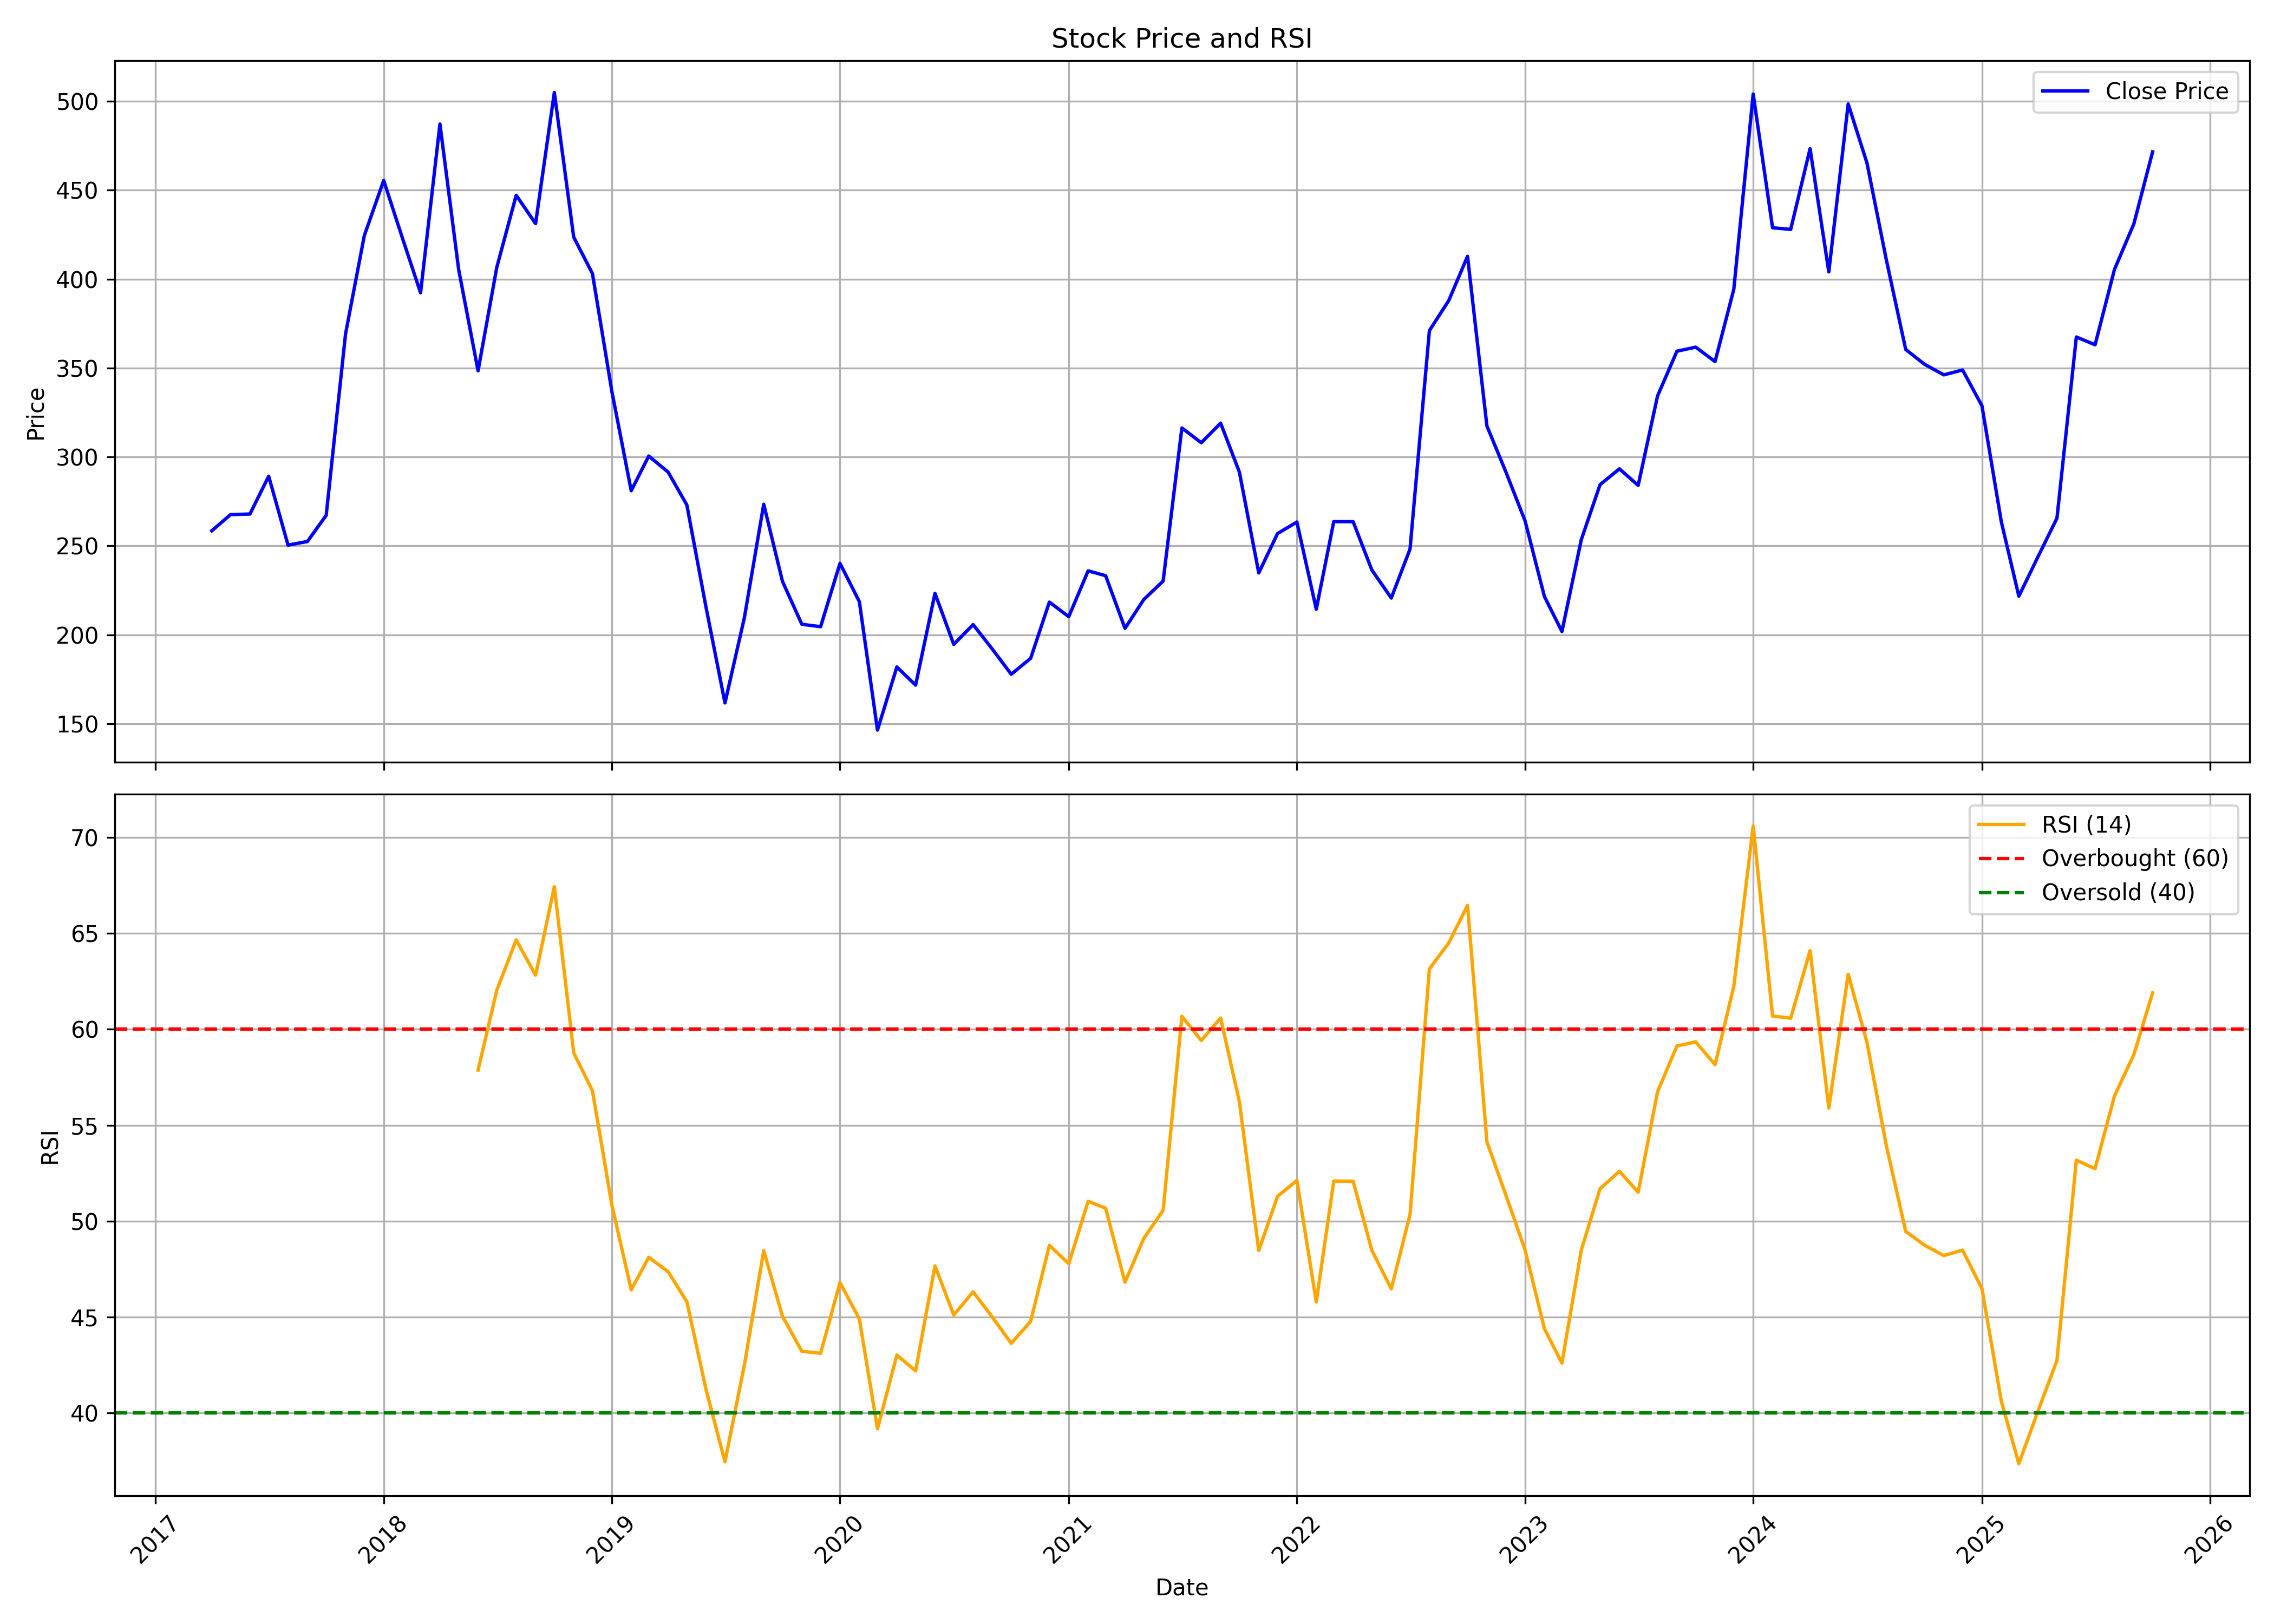

The data file committed next to this chart (first rows):
, date, symbol, open, high, low, close, volume, rsi
0, 2017-04-01, NRAIL, 226.1, 290.5, 213.1, 258.5, 800376, 
1, 2017-05-01, NRAIL, 258.5, 329.6, 256.1, 267.6, 1088829, 
2, 2017-06-01, NRAIL, 267.4, 299, 259.9, 267.9, 578179, 
3, 2017-07-01, NRAIL, 272.3, 303.5, 267.5, 289.2, 719112, 
4, 2017-08-01, NRAIL, 291.2, 291.4, 233.2, 250.4, 304794, 
5, 2017-09-01, NRAIL, 255.1, 277.1, 238.9, 252.5, 230528, 
6, 2017-10-01, NRAIL, 254.3, 292.5, 254.3, 267.2, 286193, 
7, 2017-11-01, NRAIL, 267.1, 384, 263.1, 369.2, 1417584, 
8, 2017-12-01, NRAIL, 372.8, 477.8, 372, 424.4, 1649187, 
9, 2018-01-01, NRAIL, 425.3, 577.4, 396.5, 455.4, 1219976, 
10, 2018-02-01, NRAIL, 461.6, 494.6, 385.1, 421.9, 438225, 
11, 2018-03-01, NRAIL, 424.4, 467.7, 366.8, 392.3, 462515, 
12, 2018-04-01, NRAIL, 406.1, 528.3, 401.5, 487.1, 440395, 
13, 2018-05-01, NRAIL, 487.1, 491.7, 396.5, 405.2, 389702, 
14, 2018-06-01, NRAIL, 401.4, 404.2, 324.1, 348.4, 276627, 57.87
15, 2018-07-01, NRAIL, 350.3, 432.1, 331, 406.7, 263661, 62.04
16, 2018-08-01, NRAIL, 412.5, 490.8, 406.5, 447.1, 557315, 64.66
17, 2018-09-01, NRAIL, 469.6, 592.8, 421, 431.2, 1047311, 62.82
18, 2018-10-01, NRAIL, 449.9, 514.7, 398.3, 504.9, 396084, 67.43
19, 2018-11-01, NRAIL, 483.8, 505, 390.8, 423.6, 364813, 58.77
20, 2018-12-01, NRAIL, 426.7, 434.8, 394.7, 403, 159712, 56.79
21, 2019-01-01, NRAIL, 404.5, 416, 297.1, 336.9, 219527, 50.84
22, 2019-02-01, NRAIL, 345.7, 345.7, 256.4, 281, 276302, 46.42
23, 2019-03-01, NRAIL, 289.2, 350.2, 285.4, 300.5, 908013, 48.11
24, 2019-04-01, NRAIL, 307.6, 348.3, 290.2, 291.5, 204512, 47.37
25, 2019-05-01, NRAIL, 291.5, 339.6, 269, 273, 294179, 45.8
26, 2019-06-01, NRAIL, 272.8, 272.8, 199.3, 214.9, 184922, 41.18
27, 2019-07-01, NRAIL, 214.9, 223.4, 142.3, 161.7, 494881, 37.45
28, 2019-08-01, NRAIL, 168.1, 226.2, 151.3, 209.6, 329780, 42.49
29, 2019-09-01, NRAIL, 209.6, 289.1, 191.8, 273.4, 518328, 48.46
30, 2019-10-01, NRAIL, 279.3, 280.5, 212.5, 230, 228945, 45.04
31, 2019-11-01, NRAIL, 232.9, 234.9, 201.3, 205.9, 163347, 43.21
32, 2019-12-01, NRAIL, 206.3, 221.1, 190, 204.6, 205082, 43.11
33, 2020-01-01, NRAIL, 207.2, 288.7, 200.6, 240.2, 529739, 46.8
34, 2020-02-01, NRAIL, 249.6, 254.6, 215.1, 218.6, 438245, 44.9
35, 2020-03-01, NRAIL, 226, 226, 121.7, 146.4, 369188, 39.18
36, 2020-04-01, NRAIL, 140.2, 206.3, 139.1, 181.9, 327761, 43.02
37, 2020-05-01, NRAIL, 181.9, 189.3, 154.5, 171.7, 120130, 42.19
38, 2020-06-01, NRAIL, 167.8, 254.6, 167.8, 223.3, 657645, 47.67
39, 2020-07-01, NRAIL, 225, 231.8, 193.5, 194.6, 531203, 45.11
40, 2020-08-01, NRAIL, 203.9, 241.8, 188, 205.8, 685835, 46.31
41, 2020-09-01, NRAIL, 200.3, 211.2, 175.6, 191.8, 436197, 44.99
42, 2020-10-01, NRAIL, 193.4, 193.4, 169.2, 177.8, 295594, 43.63
43, 2020-11-01, NRAIL, 180.6, 198, 171.1, 186.8, 323718, 44.77
44, 2020-12-01, NRAIL, 186.5, 240.6, 183.6, 218.4, 1323973, 48.74
45, 2021-01-01, NRAIL, 221.1, 238.8, 197.4, 210.2, 679655, 47.78
46, 2021-02-01, NRAIL, 207.5, 250.7, 202.8, 236, 1106171, 51.03
47, 2021-03-01, NRAIL, 240.3, 279.1, 226.9, 233.2, 941868, 50.67
48, 2021-04-01, NRAIL, 236.8, 245.1, 191.3, 203.6, 457931, 46.81
49, 2021-05-01, NRAIL, 205.3, 271.4, 202.8, 219.8, 1096578, 49.1
50, 2021-06-01, NRAIL, 225.7, 242.3, 215.2, 230.2, 1151388, 50.57
51, 2021-07-01, NRAIL, 231.9, 327.4, 229, 316.3, 2468586, 60.68
52, 2021-08-01, NRAIL, 316.3, 356.4, 279.3, 308, 1980782, 59.42
53, 2021-09-01, NRAIL, 305.9, 348.4, 299, 319, 1202899, 60.59
54, 2021-10-01, NRAIL, 314.1, 357.4, 285.9, 291.5, 1025651, 56.22
55, 2021-11-01, NRAIL, 297, 315.8, 225.4, 234.8, 670570, 48.47
56, 2021-12-01, NRAIL, 234.6, 268.4, 228.5, 256.9, 333206, 51.29
57, 2022-01-01, NRAIL, 257.4, 270.3, 244.4, 263.4, 427453, 52.12
58, 2022-02-01, NRAIL, 266.3, 271.5, 205.9, 214.4, 409229, 45.79
59, 2022-03-01, NRAIL, 214.4, 275.2, 209.8, 263.7, 685818, 52.09
... 43 more rows
